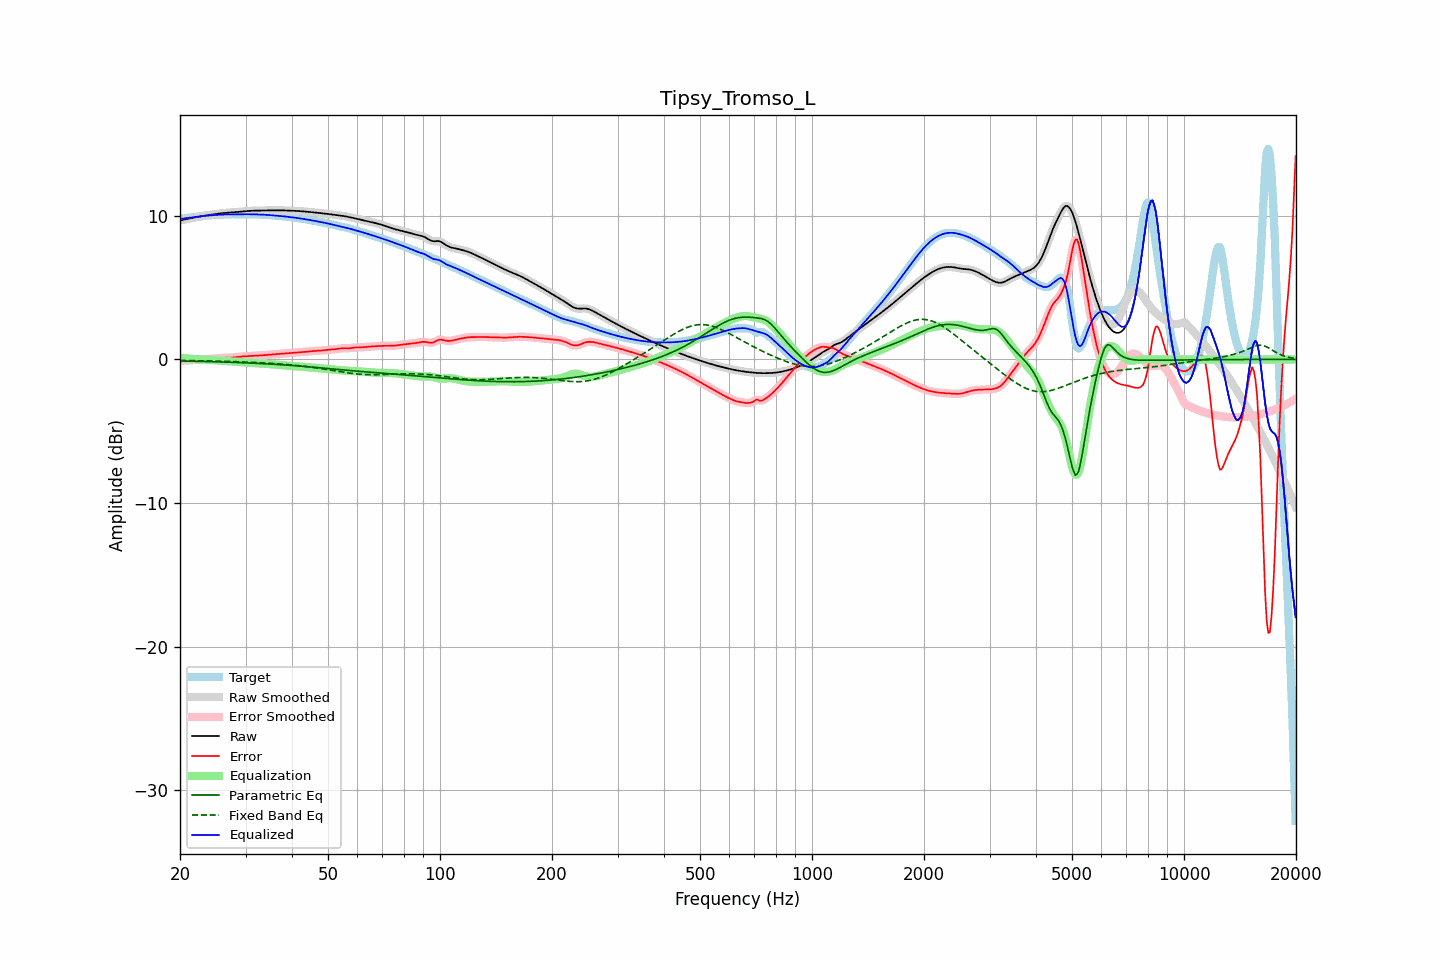

Source data for this figure (header and first rows):
frequency, raw, error, smoothed, error_smoothed, equalization, parametric_eq, fixed_band_eq, equalized_raw, equalized_smoothed, target
20.00, 9.68, -0.09, 9.68, -0.09, 0.10, -0.11, -0.07, 9.77, 9.77, 9.77
20.20, 9.70, -0.09, 9.70, -0.09, 0.09, -0.11, -0.07, 9.79, 9.79, 9.79
20.40, 9.72, -0.09, 9.72, -0.09, 0.08, -0.11, -0.07, 9.80, 9.80, 9.81
20.61, 9.74, -0.08, 9.74, -0.08, 0.08, -0.11, -0.07, 9.82, 9.82, 9.82
20.81, 9.77, -0.07, 9.77, -0.07, 0.07, -0.11, -0.08, 9.84, 9.84, 9.84
21.02, 9.79, -0.06, 9.79, -0.06, 0.06, -0.12, -0.08, 9.85, 9.85, 9.85
21.23, 9.81, -0.06, 9.81, -0.06, 0.06, -0.12, -0.08, 9.87, 9.87, 9.87
21.44, 9.84, -0.05, 9.83, -0.05, 0.05, -0.12, -0.08, 9.89, 9.89, 9.88
21.66, 9.86, -0.04, 9.86, -0.04, 0.04, -0.12, -0.08, 9.90, 9.90, 9.90
21.87, 9.88, -0.03, 9.88, -0.04, 0.04, -0.13, -0.09, 9.91, 9.91, 9.91
22.09, 9.90, -0.03, 9.90, -0.03, 0.03, -0.13, -0.09, 9.93, 9.93, 9.93
22.31, 9.92, -0.02, 9.92, -0.02, 0.02, -0.13, -0.09, 9.94, 9.94, 9.94
22.54, 9.94, -0.02, 9.94, -0.02, 0.01, -0.13, -0.09, 9.95, 9.95, 9.95
22.76, 9.96, -0.01, 9.96, -0.01, 0.01, -0.14, -0.09, 9.96, 9.96, 9.97
22.99, 9.98, -0.00, 9.98, -0.00, -0.00, -0.14, -0.10, 9.98, 9.98, 9.98
23.22, 10.00, 0.01, 10.00, 0.01, -0.01, -0.14, -0.10, 9.99, 9.99, 9.99
23.45, 10.01, 0.02, 10.01, 0.02, -0.02, -0.15, -0.10, 10.00, 10.00, 10.00
23.69, 10.03, 0.03, 10.03, 0.03, -0.02, -0.15, -0.10, 10.01, 10.01, 10.00
23.92, 10.05, 0.03, 10.05, 0.03, -0.03, -0.15, -0.11, 10.02, 10.02, 10.01
24.16, 10.07, 0.04, 10.07, 0.04, -0.04, -0.15, -0.11, 10.03, 10.03, 10.02
24.40, 10.08, 0.05, 10.08, 0.05, -0.05, -0.16, -0.11, 10.04, 10.04, 10.04
24.65, 10.10, 0.05, 10.10, 0.05, -0.05, -0.16, -0.11, 10.04, 10.04, 10.05
24.89, 10.11, 0.06, 10.11, 0.06, -0.06, -0.16, -0.12, 10.05, 10.05, 10.05
25.14, 10.13, 0.07, 10.13, 0.07, -0.07, -0.17, -0.12, 10.06, 10.06, 10.06
25.39, 10.14, 0.08, 10.14, 0.08, -0.08, -0.17, -0.12, 10.06, 10.06, 10.07
25.65, 10.16, 0.09, 10.16, 0.09, -0.09, -0.17, -0.12, 10.07, 10.07, 10.07
25.91, 10.17, 0.10, 10.17, 0.10, -0.10, -0.18, -0.13, 10.07, 10.07, 10.07
26.16, 10.19, 0.11, 10.19, 0.11, -0.11, -0.18, -0.13, 10.08, 10.08, 10.08
26.43, 10.20, 0.12, 10.20, 0.12, -0.11, -0.18, -0.13, 10.09, 10.09, 10.08
26.69, 10.21, 0.12, 10.21, 0.12, -0.12, -0.19, -0.14, 10.09, 10.09, 10.09
26.96, 10.22, 0.12, 10.22, 0.12, -0.12, -0.19, -0.14, 10.10, 10.10, 10.09
27.23, 10.23, 0.12, 10.23, 0.12, -0.13, -0.20, -0.14, 10.10, 10.10, 10.10
27.50, 10.23, 0.13, 10.23, 0.13, -0.13, -0.20, -0.15, 10.10, 10.10, 10.11
27.77, 10.24, 0.13, 10.24, 0.13, -0.14, -0.20, -0.15, 10.10, 10.10, 10.11
28.05, 10.25, 0.14, 10.25, 0.14, -0.15, -0.21, -0.15, 10.10, 10.10, 10.10
28.33, 10.25, 0.16, 10.25, 0.16, -0.16, -0.21, -0.16, 10.10, 10.10, 10.10
28.62, 10.26, 0.17, 10.26, 0.17, -0.17, -0.22, -0.16, 10.09, 10.09, 10.09
28.90, 10.27, 0.19, 10.27, 0.19, -0.18, -0.22, -0.17, 10.09, 10.09, 10.09
29.19, 10.28, 0.20, 10.28, 0.20, -0.19, -0.23, -0.17, 10.09, 10.09, 10.09
29.48, 10.30, 0.21, 10.30, 0.21, -0.20, -0.23, -0.17, 10.09, 10.09, 10.09
29.78, 10.31, 0.21, 10.31, 0.21, -0.21, -0.23, -0.18, 10.10, 10.10, 10.09
30.08, 10.32, 0.22, 10.32, 0.22, -0.22, -0.24, -0.18, 10.10, 10.10, 10.10
30.38, 10.33, 0.22, 10.33, 0.22, -0.23, -0.24, -0.19, 10.10, 10.10, 10.10
30.68, 10.33, 0.23, 10.33, 0.23, -0.23, -0.25, -0.19, 10.10, 10.10, 10.11
30.99, 10.34, 0.24, 10.34, 0.24, -0.24, -0.25, -0.20, 10.10, 10.10, 10.10
31.30, 10.35, 0.24, 10.35, 0.24, -0.24, -0.26, -0.20, 10.10, 10.10, 10.10
31.61, 10.35, 0.25, 10.35, 0.25, -0.25, -0.26, -0.21, 10.10, 10.10, 10.10
31.93, 10.35, 0.26, 10.35, 0.26, -0.26, -0.27, -0.21, 10.10, 10.10, 10.09
32.24, 10.36, 0.26, 10.36, 0.26, -0.26, -0.28, -0.22, 10.09, 10.09, 10.09
32.57, 10.36, 0.27, 10.36, 0.27, -0.27, -0.28, -0.22, 10.09, 10.09, 10.09
32.89, 10.36, 0.28, 10.36, 0.28, -0.28, -0.29, -0.23, 10.08, 10.08, 10.08
33.22, 10.36, 0.29, 10.36, 0.29, -0.29, -0.29, -0.24, 10.08, 10.08, 10.08
33.55, 10.36, 0.29, 10.36, 0.29, -0.29, -0.30, -0.24, 10.07, 10.07, 10.07
33.89, 10.37, 0.30, 10.37, 0.30, -0.30, -0.30, -0.25, 10.06, 10.06, 10.06
34.23, 10.37, 0.31, 10.37, 0.31, -0.31, -0.31, -0.25, 10.06, 10.06, 10.05
34.57, 10.37, 0.32, 10.37, 0.32, -0.32, -0.32, -0.26, 10.05, 10.05, 10.05
34.92, 10.37, 0.33, 10.37, 0.33, -0.33, -0.32, -0.27, 10.04, 10.04, 10.04
35.27, 10.37, 0.34, 10.37, 0.34, -0.34, -0.33, -0.27, 10.03, 10.03, 10.03
35.62, 10.37, 0.35, 10.37, 0.35, -0.35, -0.34, -0.28, 10.02, 10.02, 10.02
35.97, 10.37, 0.36, 10.37, 0.36, -0.36, -0.34, -0.29, 10.01, 10.01, 10.01
... 635 more rows
